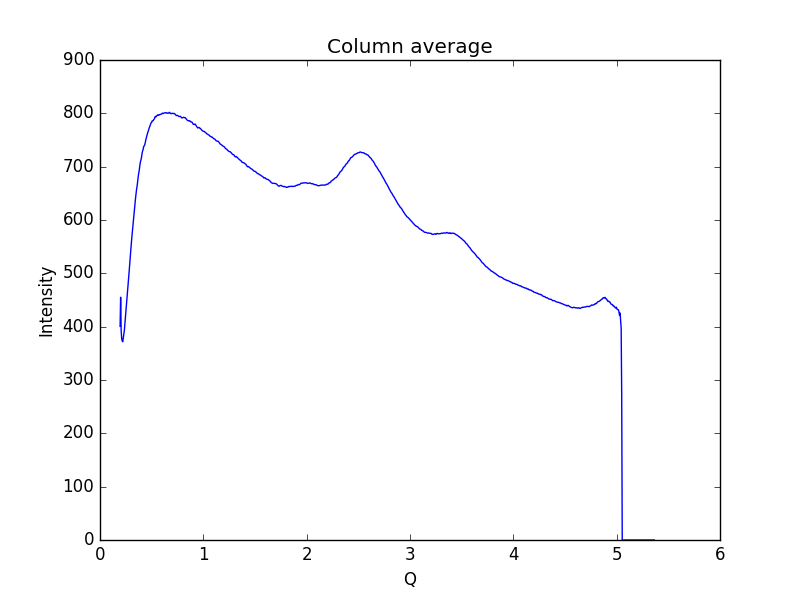

The data file committed next to this chart (first rows):
0.19448614755544588, 400.634
0.1997, 455.2
0.2048, 392.3
0.21, 377.4
0.2152, 373.1
0.2204, 371.7
0.2255, 378.5
0.2307, 386.1
0.2359, 393.5
0.2411, 405.7
0.2462, 419.5
0.2514, 430.3
0.2566, 442.2
0.2618, 454.3
0.2669, 465.3
0.2721, 478.5
0.2773, 492.8
0.2825, 504.4
0.2876, 518.4
0.2928, 531
0.298, 543.5
0.3032, 556.7
0.3083, 568.2
0.3135, 579
0.3187, 590.4
0.3239, 601.8
0.329, 610.8
0.3342, 620.7
0.3394, 630.8
0.3446, 642.2
0.3497, 651.4
0.3549, 659
0.3601, 665
0.3653, 674
0.3704, 682.3
0.3756, 688.6
0.3808, 694.6
0.386, 702.9
0.3911, 708.9
0.3963, 712.5
0.4015, 717.2
0.4067, 724.4
0.4118, 728.9
0.417, 732
0.4222, 737.4
0.4274, 739
0.4325, 740.6
0.4377, 744.8
0.4429, 750.1
0.4481, 753.7
0.4532, 758.1
0.4584, 761.7
0.4636, 764.6
0.4688, 767.7
0.4739, 771.2
0.4791, 774.3
0.4843, 776.7
0.4895, 779.8
0.4946, 782.2
0.4998, 783.2
0.505, 785.8
... 939 more rows
